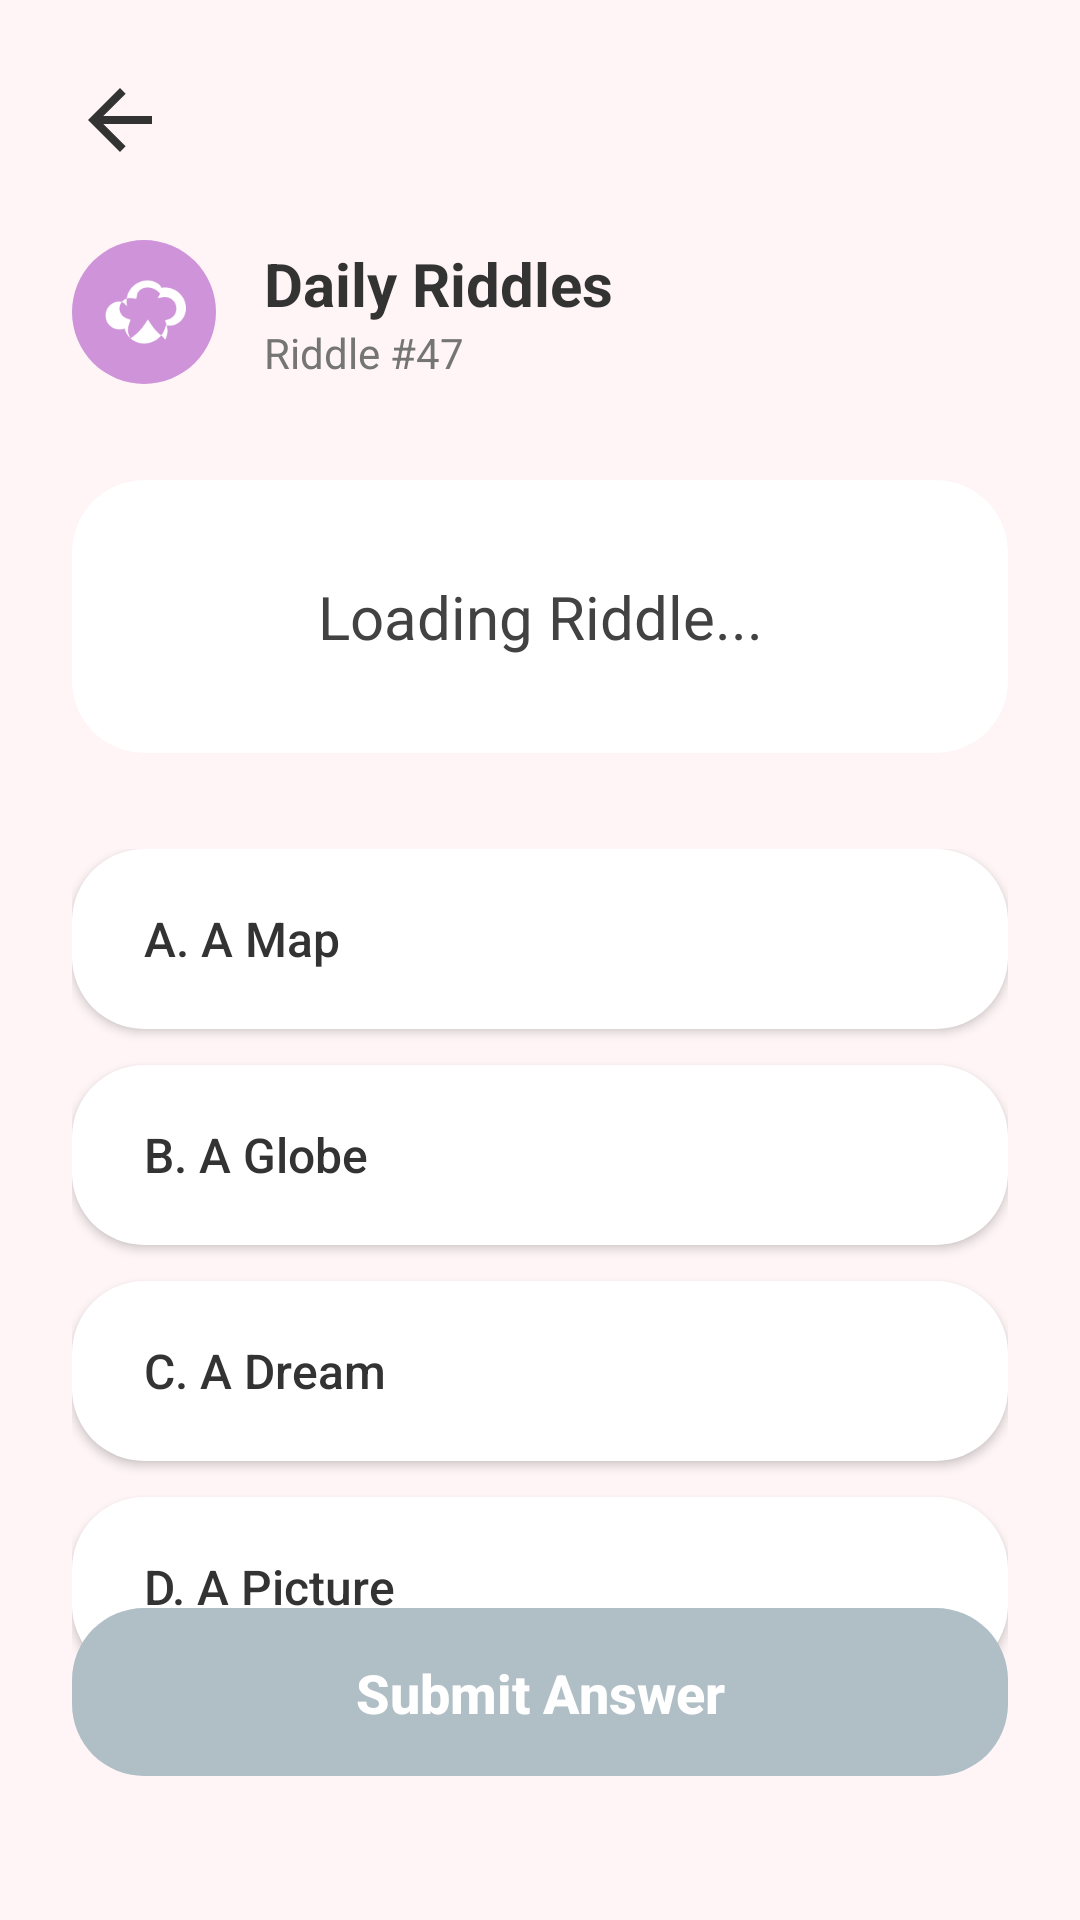

Here is an Android app screen rendered from its layout file. Give the layout XML and the strings, colors and styles it references.
<!-- AndroidManifest.xml: application theme Theme.WELLNESSHOME -->
<!-- res/layout/activity_daily_riddles.xml -->
<?xml version="1.0" encoding="utf-8"?>
<androidx.constraintlayout.widget.ConstraintLayout xmlns:android="http://schemas.android.com/apk/res/android"
    xmlns:app="http://schemas.android.com/apk/res-auto"
    xmlns:tools="http://schemas.android.com/tools"
    android:layout_width="match_parent"
    android:layout_height="match_parent"
    android:background="#FFF5F7"
    android:padding="24dp">

    <ImageView
        android:id="@+id/btnBack"
        android:layout_width="32dp"
        android:layout_height="32dp"
        android:src="@drawable/ic_arrow_back"
        app:tint="#333333"
        app:layout_constraintStart_toStartOf="parent"
        app:layout_constraintTop_toTopOf="parent" />

    <LinearLayout
        android:id="@+id/headerContainer"
        android:layout_width="wrap_content"
        android:layout_height="wrap_content"
        android:layout_marginTop="24dp"
        android:orientation="horizontal"
        android:gravity="center_vertical"
        app:layout_constraintStart_toStartOf="parent"
        app:layout_constraintTop_toBottomOf="@id/btnBack">

        <ImageView
            android:layout_width="48dp"
            android:layout_height="48dp"
            android:background="@drawable/rounded_card"
            android:backgroundTint="#CE93D8"
            android:padding="10dp"
            android:src="@drawable/ic_brain"
            app:tint="#FFFFFF" />

        <LinearLayout
            android:layout_width="wrap_content"
            android:layout_height="wrap_content"
            android:layout_marginStart="16dp"
            android:orientation="vertical">

            <TextView
                android:layout_width="wrap_content"
                android:layout_height="wrap_content"
                android:text="Daily Riddles"
                android:textColor="#333333"
                android:textSize="20sp"
                android:textStyle="bold" />

            <TextView
                android:layout_width="wrap_content"
                android:layout_height="wrap_content"
                android:text="Riddle #47"
                android:textColor="#757575"
                android:textSize="14sp" />
        </LinearLayout>
    </LinearLayout>

    
    <androidx.cardview.widget.CardView
        android:id="@+id/cardQuestion"
        android:layout_width="match_parent"
        android:layout_height="wrap_content"
        android:layout_marginTop="32dp"
        app:cardBackgroundColor="#FFFFFF"
        app:cardCornerRadius="24dp"
        app:cardElevation="0dp"
        app:layout_constraintTop_toBottomOf="@id/headerContainer">

        <TextView
            android:id="@+id/tvQuestionText"
            android:layout_width="match_parent"
            android:layout_height="wrap_content"
            android:text="Loading Riddle..."
            android:textColor="#424242"
            android:textSize="20sp"
            android:padding="32dp"
            android:gravity="center"
            android:lineSpacingExtra="4dp" />
    </androidx.cardview.widget.CardView>

    
    <LinearLayout
        android:layout_width="match_parent"
        android:layout_height="wrap_content"
        android:layout_marginTop="32dp"
        android:orientation="vertical"
        app:layout_constraintTop_toBottomOf="@id/cardQuestion">

        
        <androidx.appcompat.widget.AppCompatButton
            android:id="@+id/btnOptionA"
            android:layout_width="match_parent"
            android:layout_height="60dp"
            android:layout_marginBottom="12dp"
            android:background="@drawable/rounded_card"
            android:backgroundTint="#FFFFFF"
            android:text="A. A Map"
            android:textAlignment="viewStart"
            android:paddingStart="24dp"
            android:textAllCaps="false"
            android:textColor="#333333"
            android:textSize="16sp" />

        
        <androidx.appcompat.widget.AppCompatButton
            android:id="@+id/btnOptionB"
            android:layout_width="match_parent"
            android:layout_height="60dp"
            android:layout_marginBottom="12dp"
            android:background="@drawable/rounded_card"
            android:backgroundTint="#FFFFFF"
            android:text="B. A Globe"
            android:textAlignment="viewStart"
            android:paddingStart="24dp"
            android:textAllCaps="false"
            android:textColor="#333333"
            android:textSize="16sp" />

        
        <androidx.appcompat.widget.AppCompatButton
            android:id="@+id/btnOptionC"
            android:layout_width="match_parent"
            android:layout_height="60dp"
            android:layout_marginBottom="12dp"
            android:background="@drawable/rounded_card"
            android:backgroundTint="#FFFFFF"
            android:text="C. A Dream"
            android:textAlignment="viewStart"
            android:paddingStart="24dp"
            android:textAllCaps="false"
            android:textColor="#333333"
            android:textSize="16sp" />

        
        <androidx.appcompat.widget.AppCompatButton
            android:id="@+id/btnOptionD"
            android:layout_width="match_parent"
            android:layout_height="60dp"
            android:background="@drawable/rounded_card"
            android:backgroundTint="#FFFFFF"
            android:text="D. A Picture"
            android:textAlignment="viewStart"
            android:paddingStart="24dp"
            android:textAllCaps="false"
            android:textColor="#333333"
            android:textSize="16sp" />
    </LinearLayout>

    <androidx.appcompat.widget.AppCompatButton
        android:id="@+id/btnSubmit"
        android:layout_width="match_parent"
        android:layout_height="56dp"
        android:layout_marginBottom="24dp"
        android:background="@drawable/rounded_card"
        android:backgroundTint="#B0BEC5" 
        android:text="Submit Answer"
        android:textAllCaps="false"
        android:textColor="#FFFFFF"
        android:textSize="18sp"
        android:textStyle="bold"
        android:enabled="false"
        app:layout_constraintBottom_toBottomOf="parent" />

</androidx.constraintlayout.widget.ConstraintLayout>
<!-- resources referenced by this layout -->
<resources>
  <!-- drawable ic_arrow_back (drawable) -->
  <vector xmlns:android="http://schemas.android.com/apk/res/android"
      android:width="24dp"
      android:height="24dp"
      android:viewportWidth="24"
      android:viewportHeight="24"
      android:tint="#333333">
    <path
        android:fillColor="#FF000000"
        android:pathData="M20,11H7.83l5.59,-5.59L12,4l-8,8 8,8 1.41,-1.41L7.83,13H20v-2z"/>
  </vector>
  <!-- drawable ic_brain (drawable) -->
  <vector xmlns:android="http://schemas.android.com/apk/res/android"
      android:width="24dp"
      android:height="24dp"
      android:viewportWidth="24"
      android:viewportHeight="24"
      android:tint="#FFFFFF">
    <path
        android:fillColor="#FFFFFF"
        android:pathData="M13,3c-3.31,0 -6,2.69 -6,6c0,0.5 0.06,0.98 0.18,1.44C6.54,9.54 5.79,9 5,9c-2.21,0 -4,1.79 -4,4c0,2.21 1.79,4 4,4c0.53,0 1.04,-0.1 1.5,-0.29C6.91,19.03 9.28,21 12,21c3.15,0 5.78,-2.29 6.22,-5.27C21.08,16.58 24,14.07 24,11c0,-3.31 -2.69,-6 -6,-6c-0.34,0 -0.67,0.03 -1,0.08C16.52,3.9 14.88,3 13,3zM13,5c1.47,0 2.76,0.7 3.59,1.77L15.93,8l1.33,-0.2C17.57,7.74 17.78,7.73 18,7.73c1.8,0 3.27,1.46 3.27,3.27c0,1.38 -0.86,2.56 -2.06,3l-1.2,0.44l0.42,1.2c0.2,0.57 0.31,1.17 0.31,1.8c0,0.61 -0.14,1.19 -0.37,1.72l-0.31,0.73L17.29,19C16.03,18.06 14.9,16.89 14,15.5l-0.89,-1.37l-0.9,1.37C11.31,16.89 10.16,18.06 8.89,19.01l-0.78,0.58l-0.3,-0.72C7.57,18.35 7.45,17.76 7.45,17.14c0,-0.61 0.11,-1.2 0.3,-1.76l0.4,-1.17l-1.18,-0.43C5.77,13.35 5,12.25 5,11c0,-1.66 1.34,-3 3,-3c0.15,0 0.3,0.01 0.45,0.04L9.8,8.23l0.36,-1.59C10.51,5.7 11.66,5 13,5z"/>
  </vector>
  <!-- drawable rounded_card (drawable) -->
  <?xml version="1.0" encoding="utf-8"?>
  <shape xmlns:android="http://schemas.android.com/apk/res/android" 
      android:shape="rectangle">
      <solid android:color="@color/white"/>
      <corners android:radius="24dp"/>
      <padding android:left="16dp" android:top="16dp" android:right="16dp" android:bottom="16dp"/>
      
  </shape>
  <style name="Theme.WELLNESSHOME" parent="Base.Theme.WELLNESSHOME" />
  <color name="white">#FFFFFFFF</color>
  <style name="Base.Theme.WELLNESSHOME" parent="Theme.Material3.DayNight.NoActionBar">
          
          
      </style>
</resources>
